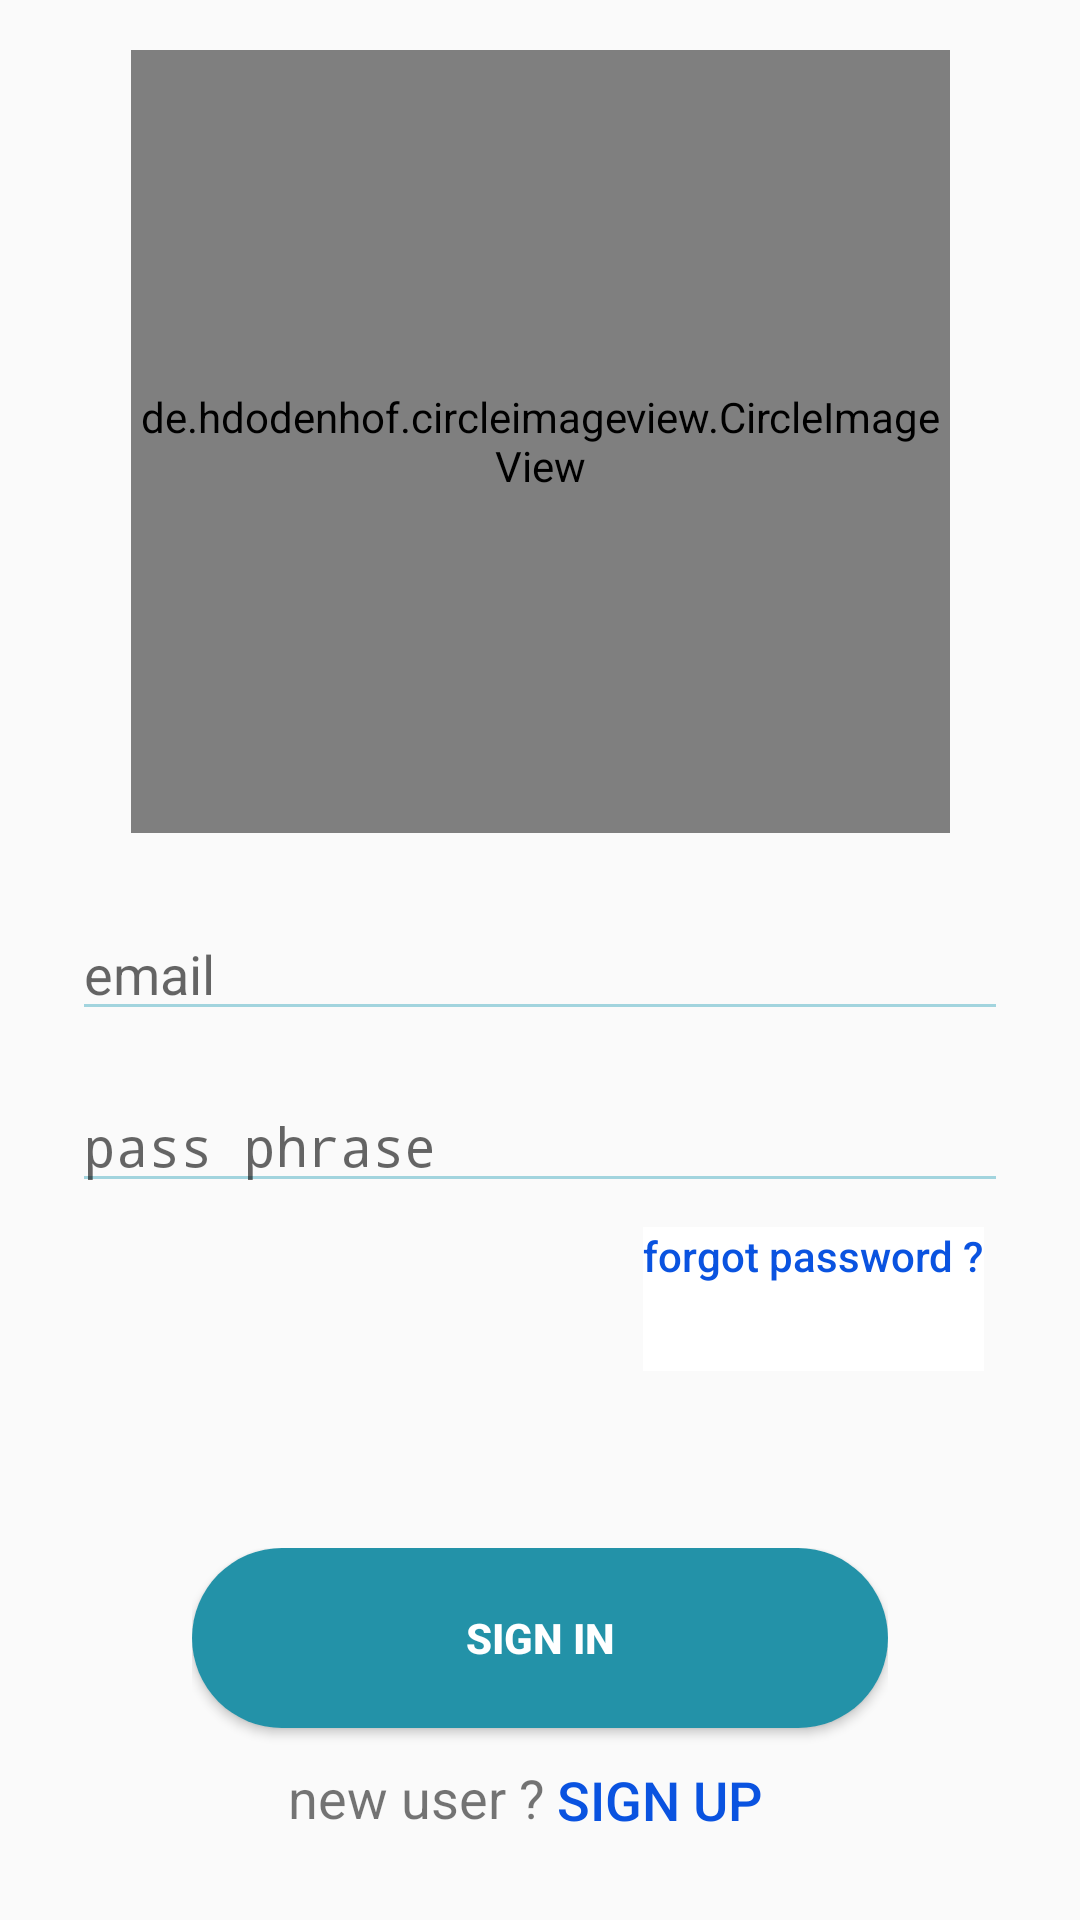

Android layout source for this screen:
<!-- AndroidManifest.xml: application theme AppTheme -->
<!-- res/layout/activity_signin.xml -->
<?xml version="1.0" encoding="utf-8"?>
<androidx.constraintlayout.widget.ConstraintLayout xmlns:android="http://schemas.android.com/apk/res/android"
    xmlns:app="http://schemas.android.com/apk/res-auto"
    xmlns:tools="http://schemas.android.com/tools"
    android:layout_width="match_parent"
    android:layout_height="match_parent"
    tools:context=".Signin">

    <LinearLayout
        android:id="@+id/linearLayout"
        android:layout_width="0dp"
        android:layout_height="wrap_content"
        android:layout_marginStart="16dp"
        android:layout_marginTop="16dp"
        android:layout_marginEnd="16dp"
        android:orientation="vertical"
        app:layout_constraintBottom_toBottomOf="parent"
        app:layout_constraintEnd_toEndOf="parent"
        app:layout_constraintHorizontal_bias="0.0"
        app:layout_constraintStart_toStartOf="parent"
        app:layout_constraintTop_toTopOf="parent"
        app:layout_constraintVertical_bias="0.603">

        <EditText
            android:id="@+id/username"
            android:layout_width="match_parent"
            android:layout_height="wrap_content"
            android:layout_margin="8dp"
            android:autofillHints=""
            android:backgroundTint="#a2d4de"
            android:cursorVisible="true"
            android:hint="email"
            android:inputType="textEmailAddress" />

        <EditText
            android:id="@+id/password"
            android:layout_width="match_parent"
            android:layout_height="wrap_content"
            android:layout_margin="8dp"
            android:autofillHints=""
            android:backgroundTint="#a2d4de"
            android:cursorVisible="true"
            android:ems="10"
            android:hint="pass phrase"
            android:inputType="textPassword"
            android:textColorHighlight="#0F0E0E"
            android:textColorLink="#000000" />

        <LinearLayout
            android:layout_width="wrap_content"
            android:layout_height="wrap_content"
            android:layout_gravity="end"
            android:layout_marginEnd="16dp">

            <Button
                android:id="@+id/forgot_password_button"
                android:layout_width="wrap_content"
                android:layout_height="wrap_content"
                android:layout_gravity="end"
                android:background="#ffffff"
                android:backgroundTint="#ffffff"
                android:gravity="top"
                android:text="forgot password ?"
                android:textAllCaps="false"
                android:textColor="#0A53E0" />
        </LinearLayout>
    </LinearLayout>

    <LinearLayout
        android:id="@+id/linearLayout2"
        android:layout_width="0dp"
        android:layout_height="wrap_content"
        android:layout_marginStart="64dp"
        android:layout_marginEnd="64dp"
        android:layout_marginBottom="16dp"
        android:orientation="vertical"
        app:layout_constraintBottom_toBottomOf="parent"
        app:layout_constraintEnd_toEndOf="parent"
        app:layout_constraintStart_toStartOf="parent">

        <Button
            android:id="@+id/signin_bton"
            android:layout_width="match_parent"
            android:layout_height="wrap_content"
            android:background="@drawable/button_bg"
            android:text="sign in"
            android:textColor="#ffffff"
            android:textStyle="bold" />

        <LinearLayout
            android:id="@+id/signuplayout"
            android:layout_width="match_parent"
            android:layout_height="match_parent"
            android:orientation="horizontal">

            <TextView
                android:id="@+id/textView"
                android:layout_width="wrap_content"
                android:layout_height="match_parent"
                android:layout_weight="1"
                android:paddingStart="10dp"
                android:paddingTop="11dp"
                android:paddingEnd="4dp"
                android:text="new user ?"
                android:textAlignment="viewEnd"
                android:textSize="18sp" />

            <Button
                android:id="@+id/signup_redirect"
                android:layout_width="wrap_content"
                android:layout_height="wrap_content"
                android:layout_weight="1"
                android:background="@android:color/transparent"
                android:text="sign up"
                android:textAlignment="viewStart"
                android:textColor="#0A53E0"
                android:textSize="18sp" />
        </LinearLayout>

    </LinearLayout>

    <de.hdodenhof.circleimageview.CircleImageView
        android:id="@+id/imageView"
        android:layout_width="273dp"
        android:layout_height="261dp"
        android:layout_marginStart="16dp"
        android:layout_marginTop="16dp"
        android:layout_marginEnd="16dp"
        android:layout_marginBottom="16dp"
        android:background="@drawable/app_logo"
        app:layout_constraintBottom_toTopOf="@+id/linearLayout"
        app:layout_constraintEnd_toEndOf="parent"
        app:layout_constraintStart_toStartOf="parent"
        app:layout_constraintTop_toTopOf="parent" />
</androidx.constraintlayout.widget.ConstraintLayout>
<!-- resources referenced by this layout -->
<resources>
  <!-- drawable app_logo: png bitmap (drawable, 29846 bytes) -->
  <!-- drawable button_bg (drawable) -->
  <?xml version="1.0" encoding="utf-8"?>
  <shape xmlns:android="http://schemas.android.com/apk/res/android"
      android:shape="rectangle" >
  
      <corners
          android:bottomLeftRadius="30dp"
          android:bottomRightRadius="30dp"
          android:radius="60dp"
          android:topLeftRadius="30dp"
          android:topRightRadius="30dp" />
  
      <solid android:color="#2392A8" />
  
      <padding
          android:bottom="0dp"
          android:left="0dp"
          android:right="0dp"
          android:top="0dp" />
  
      <size
          android:height="60dp"
          android:width="270dp" />
  
  </shape>
  <style name="AppTheme" parent="Theme.AppCompat.Light.DarkActionBar">
      
      <item name="colorPrimary">@color/colorPrimary</item>
      <item name="colorPrimaryDark">@color/colorPrimaryDark</item>
      <item name="colorAccent">@color/colorAccent</item>
  </style>
  <color name="colorPrimary">#1CBDCF</color>
  <color name="colorPrimaryDark">#FFFFFF</color>
  <color name="colorAccent">#14FFE8</color>
</resources>
